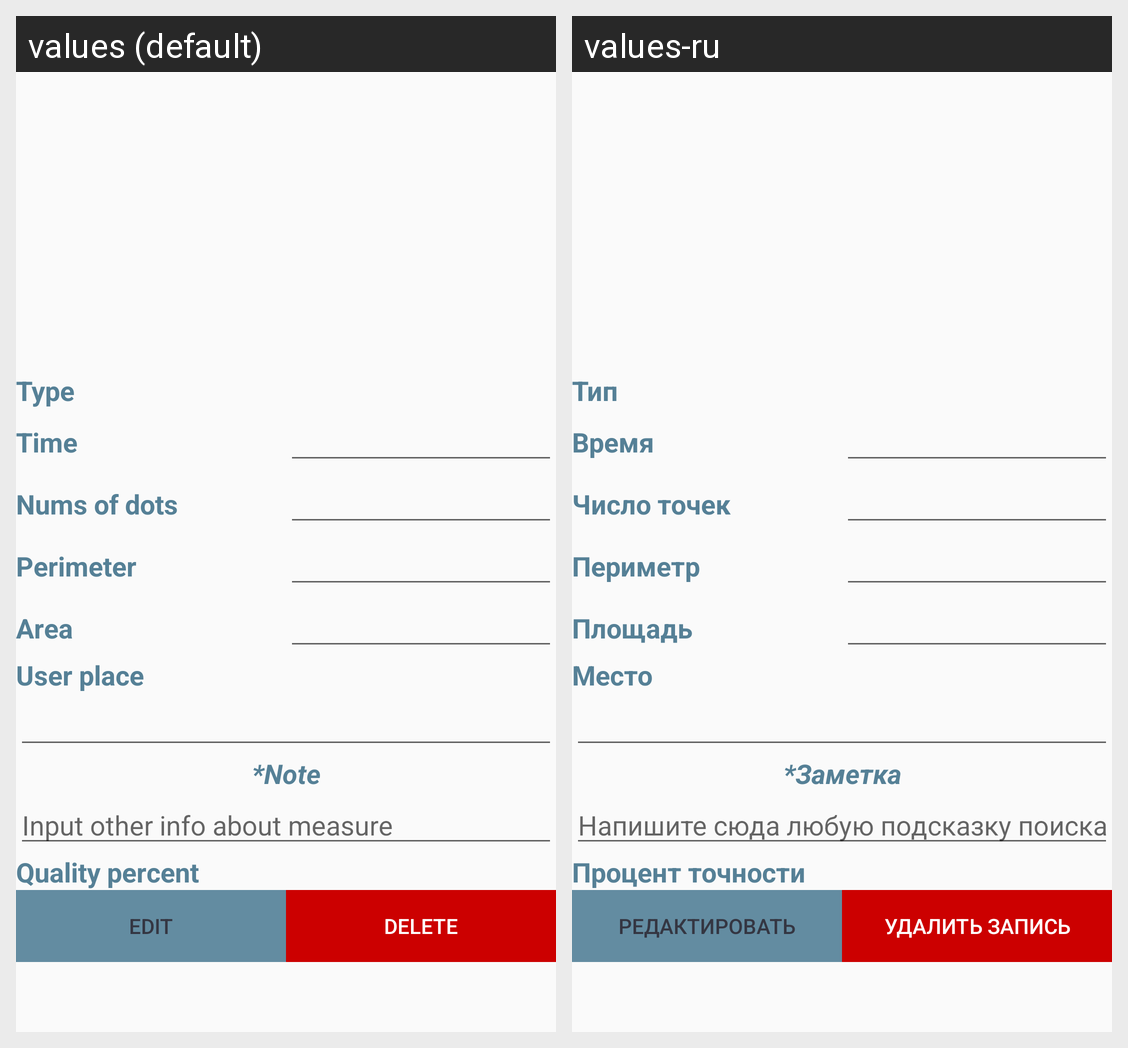

Translations of the strings shown on this Android screen, per locale in the grid:
Android screen res/layout/activity_measure_init_info.xml rendered under 2 locales, left to right: values (default), values-ru. Device: Nexus 5 (rendered at 1080×1920; each locale shown at half size, 540×960, under a caption strip naming it); theme AppTheme.
Strings drawn on this screen, with the default value and each locale's value (text and hints the layout hard-codes, and strings that could not be matched under every locale, appear in the picture but are not listed):

type_measure
  values: Type
  values-ru: Тип

time_measure
  values: Time
  values-ru: Время

dots
  values: Nums of dots
  values-ru: Число точек

perimeter_measure
  values: Perimeter
  values-ru: Периметр

area_measure
  values: Area
  values-ru: Площадь

place_measure
  values: User place
  values-ru: Место

note_measure
  values: *Note
  values-ru: *Заметка

note_row
  values: Input other info about measure
  values-ru: Напишите сюда любую подсказку поиска

percent_of_quality_measure
  values: Quality percent
  values-ru: Процент точности

edit
  values: edit
  values-ru: редактировать

delete
  values: delete
  values-ru: удалить запись
